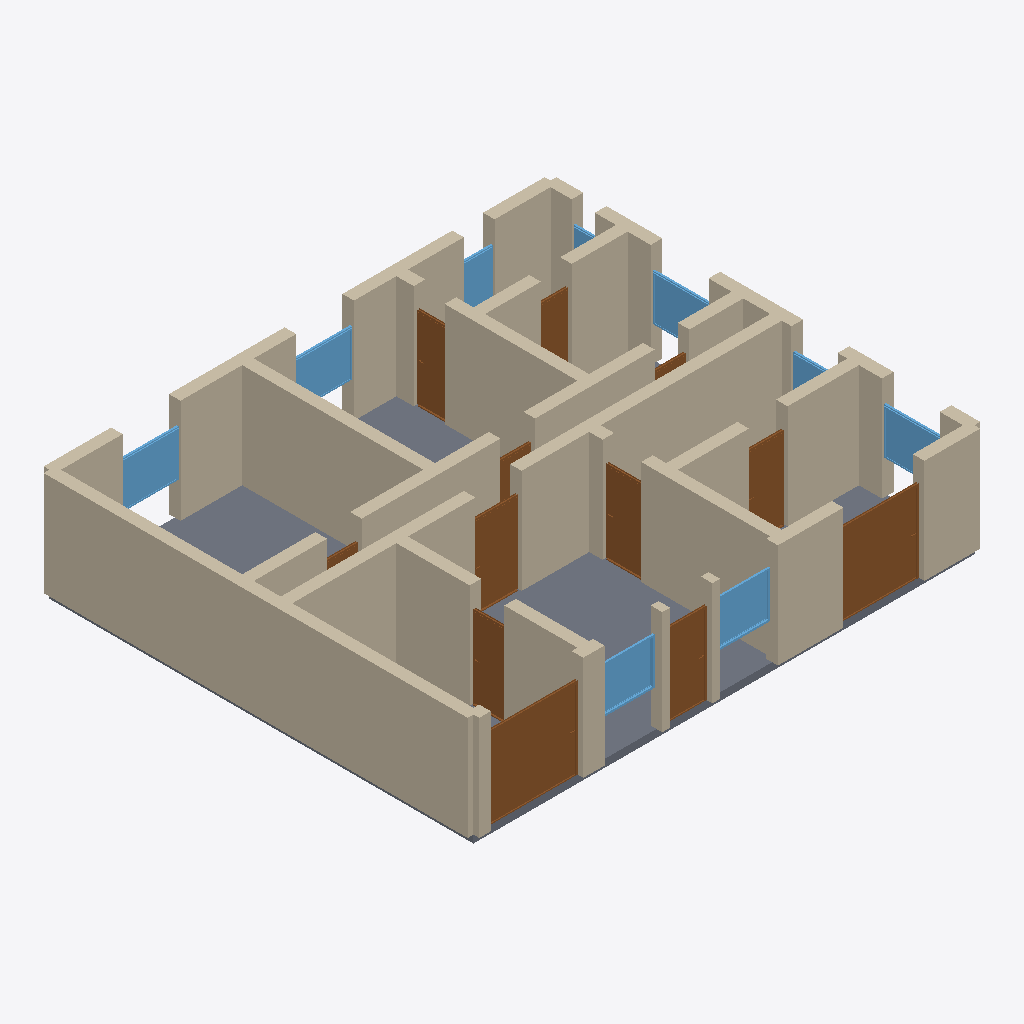
Isometric view of an IFC building model (IFC-SPF (STEP), schema IFC4, length unit metre), seen from the south-west, elements coloured by IFC class: 39 walls (beige), 12 doors (brown), 9 windows (light blue), 1 slab (grey).
Extent 13.3 m × 11.3 m × 2.9 m (x, y, z). Storeys (1): Ground Floor at 0.00 m. Elements (61): 39 IfcWall, 12 IfcDoor, 9 IfcWindow, 1 IfcSlab.

HEADER;
FILE_DESCRIPTION(('ViewDefinition[DesignTransferView]'),'2;1');
FILE_NAME('/dev/null','2026-05-05T15:30:17+05:30',(''),(''),'IfcOpenShell 0.8.5','IfcOpenShell 0.8.5','Nobody');
FILE_SCHEMA(('IFC4'));
ENDSEC;
DATA;
#1=IFCPROJECT('0FmCGZmAX2DAizBbLow8A8',$,'A Stuttgart Doppelhaushaelfte (semi-detached half-house) gro',$,$,$,$,(#10),#5);
#12=IFCSITE('1y5f5QJ1H4Uxx9J3vXuPwK',$,'Site',$,$,$,$,$,$,$,$,$,$,$);
#13=IFCBUILDING('1nobAhJyH5ePaGvMnXHfl5',$,'Building',$,$,$,$,$,$,$,$,$);
#16=IFCBUILDINGSTOREY('2zK35kwqPBS9wp$xbZs28m',$,'Ground Floor',$,$,#22,$,$,$,$);
#354=IFCWALL('2RYg_6S4H5Ffyuw7po1mi0',$,'Exterior Wall',$,$,#375,#370,$,$);
#2632=IFCSLAB('3f5DnlKT1EGRkCIh6j2cjC',$,'Floor',$,$,#2649,#2644,$,.FLOOR.);
#750=IFCWALL('12_IaxmAP3e9mkfJABpj9I',$,'Interior Wall',$,$,#771,#766,$,$);
#596=IFCWALL('3GtJDBH6rFDu6M9dNO1Ce5',$,'Interior Wall',$,$,#617,#612,$,$);
#442=IFCWALL('3xaActvmHBtwrXhbxi4FrO',$,'Interior Wall',$,$,#463,#458,$,$);
#310=IFCWALL('0xx4y5jZn00f5dndBA88tf',$,'Exterior Wall',$,$,#331,#326,$,$);
#398=IFCWALL('1ty6VKk617WwEa4Jzsn7CJ',$,'Interior Wall',$,$,#419,#414,$,$);
#552=IFCWALL('2H8JAcGfL2t98KloepoSi5',$,'Interior Wall',$,$,#573,#568,$,$);
#112=IFCWALL('1zSHY8hZfDTx8yGvStqWkg',$,'Exterior Wall',$,$,#133,#128,$,$);
#288=IFCWALL('1ovtIH2P18Tg_go6y3qqn5',$,'Exterior Wall',$,$,#309,#304,$,$);
#508=IFCWALL('2nkmw28jr2sejWKhT3COIZ',$,'Interior Wall',$,$,#529,#524,$,$);
#772=IFCWALL('2_RKaK$3HErgKfksurp6n2',$,'Interior Wall',$,$,#793,#788,$,$);
#967=IFCDOOR('2Efgu5NBT4dQdBbSayL2i9',$,'Door',$,$,#1051,#1046,$,2.1,2.4,$,$,$);
#134=IFCWALL('1hGvmwH6jB0Rj7CeuEz6SA',$,'Exterior Wall',$,$,#155,#150,$,$);
#838=IFCWALL('3G2QlyKGb0tB9Q9pGIytWA',$,'Interior Wall',$,$,#859,#854,$,$);
#420=IFCWALL('2lMp4xqV94twAx4dvgJnI9',$,'Interior Wall',$,$,#441,#436,$,$);
#1307=IFCDOOR('0cLznlUVD1dgbluWyVbL0P',$,'Door',$,$,#1391,#1386,$,2.1,2.1,$,$,$);
#376=IFCWALL('27P_fZtOr4L95YEJbochsL',$,'Interior Wall',$,$,#397,#392,$,$);
#266=IFCWALL('1sbBPhRzD1vxAx1qbyl$us',$,'Exterior Wall',$,$,#287,#282,$,$);
#178=IFCWALL('26Y37D7fX6SeLag3lC9D1_',$,'Exterior Wall',$,$,#199,#194,$,$);
#222=IFCWALL('1ma8RB5c51LgPH7ErP9_2C',$,'Exterior Wall',$,$,#243,#238,$,$);
#1392=IFCDOOR('39kUyhUF1FxQfF5Z_A8i3f',$,'Door',$,$,#1476,#1471,$,2.1,1.2,$,$,$);
#574=IFCWALL('05U43Wq8H5_PuK9S43qYgV',$,'Interior Wall',$,$,#595,#590,$,$);
#618=IFCWALL('0sFY6m6Vn5QeDQOmpjwN_b',$,'Interior Wall',$,$,#639,#634,$,$);
#46=IFCWALL('1Cd2NgswbFcfa7quvMUd9C',$,'Exterior Wall',$,$,#67,#62,$,$);
#882=IFCDOOR('0YNp0nue96GxyrL$MU$78a',$,'Door',$,$,#966,#961,$,2.1,1.1,$,$,$);
#530=IFCWALL('3GAvNEN6nCHhmxKJ6wk1oR',$,'Interior Wall',$,$,#551,#546,$,$);
#684=IFCWALL('0ymakhLsrBeAdSfh0ZpJrr',$,'Interior Wall',$,$,#705,#700,$,$);
#1137=IFCDOOR('1CsI7DnE51UgPE0o53BeYd',$,'Door',$,$,#1221,#1216,$,2.1,1.0,$,$,$);
#332=IFCWALL('0HgPiWXnfEjwdd45qCduw7',$,'Exterior Wall',$,$,#353,#348,$,$);
#2122=IFCWINDOW('3oy94ntfn3QxcH2MyI9coE',$,'Window',$,$,#2176,#2171,$,1.2,1.5,$,$,$);
#794=IFCWALL('1YL4l9ntnBi9JGYh4EF94v',$,'Interior Wall',$,$,#815,#810,$,$);
#816=IFCWALL('1NCPdjUnPFGeiwWqdMIaJP',$,'Interior Wall',$,$,#837,#832,$,$);
#1052=IFCDOOR('1$ybH5ov5AeBQlqtvBi1m4',$,'Door',$,$,#1136,#1131,$,2.1,0.9,$,$,$);
#662=IFCWALL('0LF$L$yvb19PUZBxTir4YZ',$,'Interior Wall',$,$,#683,#678,$,$);
#1222=IFCDOOR('1Zy4rumU5Aw9X64amgQcN9',$,'Door',$,$,#1306,#1301,$,2.1,1.0,$,$,$);
#640=IFCWALL('0NilW9vkr9ywLwsejV1rMO',$,'Interior Wall',$,$,#661,#656,$,$);
#200=IFCWALL('3QH3KpSv5AZewQjwvLJUMx',$,'Exterior Wall',$,$,#221,#216,$,$);
#706=IFCWALL('2DxuzVQv56iw1tI8CkWvgC',$,'Interior Wall',$,$,#727,#722,$,$);
#1957=IFCWINDOW('1LQZEUwuPBhO2nG61g8DTm',$,'Window',$,$,#2011,#2006,$,1.2,1.5,$,$,$);
#1902=IFCWINDOW('1FiV$ZQ7TETP$PWsaYGwdy',$,'Window',$,$,#1956,#1951,$,1.2,1.5,$,$,$);
#1817=IFCDOOR('2Y_ABh3sP8fwsH6Lc$khHN',$,'Door',$,$,#1901,#1896,$,2.1,0.8,$,$,$);
#2177=IFCWINDOW('0GvZXEV5r48PD$MWhnTHcM',$,'Window',$,$,#2231,#2226,$,1.2,1.5,$,$,$);
#728=IFCWALL('0SPlO4IEb02O$CSL5LsCLQ',$,'Interior Wall',$,$,#749,#744,$,$);
#860=IFCWALL('1cRcIpUGT17fy5D$azS64t',$,'Interior Wall',$,$,#881,#876,$,$);
#464=IFCWALL('0WV9z$A1rCygrz2ndGs$WZ',$,'Interior Wall',$,$,#485,#480,$,$);
#486=IFCWALL('3Zm1gk_812SPyGUpnnkXkX',$,'Interior Wall',$,$,#507,#502,$,$);
#244=IFCWALL('1jAbij75v7MBghUz_ltv5U',$,'Exterior Wall',$,$,#265,#260,$,$);
#23=IFCWALL('3dRkykqsnCJvS5daSR1Ri9',$,'Exterior Wall',$,$,#45,#39,$,$);
#68=IFCWALL('3M9sdzlx91efu$QwXB3xaI',$,'Exterior Wall',$,$,#89,#84,$,$);
#2012=IFCWINDOW('3fHD$lQ616fQq5pb_y1xjx',$,'Window',$,$,#2066,#2061,$,1.2,1.5,$,$,$);
#2232=IFCWINDOW('0gyzxSuzz1ixEPKf5hoPB9',$,'Window',$,$,#2286,#2281,$,1.2,1.5,$,$,$);
#90=IFCWALL('3FKZnfdkr6m9KdvuJ6Xl$R',$,'Exterior Wall',$,$,#111,#106,$,$);
#1732=IFCDOOR('03WITC0JrDIB_W1bSO$NCS',$,'Door',$,$,#1816,#1811,$,2.1,0.8,$,$,$);
#2342=IFCWINDOW('1v9mdof2P07e7ItHDfqTwG',$,'Window',$,$,#2396,#2391,$,1.2,0.8,$,$,$);
#2067=IFCWINDOW('0m_wIeJcDCJOxibVfIsHwO',$,'Window',$,$,#2121,#2116,$,1.2,1.2,$,$,$);
#1562=IFCDOOR('2acDuwq696KODZQwrrrG84',$,'Door',$,$,#1646,#1641,$,2.1,0.9,$,$,$);
#156=IFCWALL('0AEbLbr_DDlQFd1iL9gNPf',$,'Exterior Wall',$,$,#177,#172,$,$);
#1477=IFCDOOR('2d3bA87iL0SB69bOV_W9aa',$,'Door',$,$,#1561,#1556,$,2.1,0.9,$,$,$);
#1647=IFCDOOR('2Saja4UjT1nBl1wJ1Sq281',$,'Door',$,$,#1731,#1726,$,2.1,0.9,$,$,$);
#2287=IFCWINDOW('3xz_T1dYv6t9cPCyE3MnNB',$,'Window',$,$,#2341,#2336,$,1.2,0.6,$,$,$);
ENDSEC;
